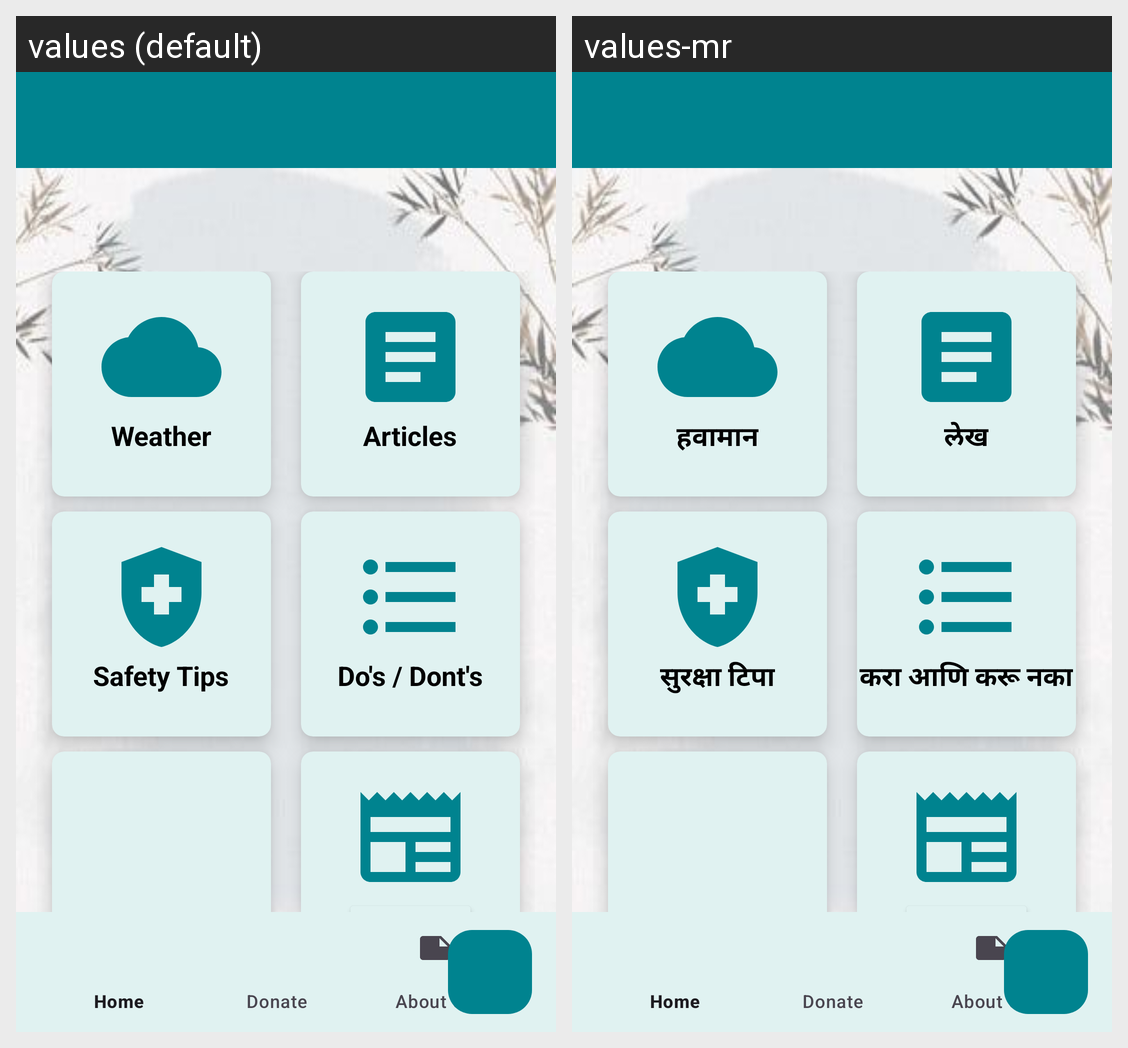

For this localized Android screen grid, give each drawn string resource with its value in every locale shown.
Android screen res/layout/app_bar_main.xml rendered under 2 locales, left to right: values (default), values-mr. Device: Nexus 5 (rendered at 1080×1920; each locale shown at half size, 540×960, under a caption strip naming it); theme Theme.DisasterManagement.
Strings drawn on this screen, with the default value and each locale's value (text and hints the layout hard-codes, and strings that could not be matched under every locale, appear in the picture but are not listed):

weather
  values: Weather
  values-mr: हवामान

articles
  values: Articles
  values-mr: लेख

safety_tips
  values: Safety Tips
  values-mr: सुरक्षा टिपा

do_s_dont_s
  values: Do's / Dont's
  values-mr: करा आणि करू नका
